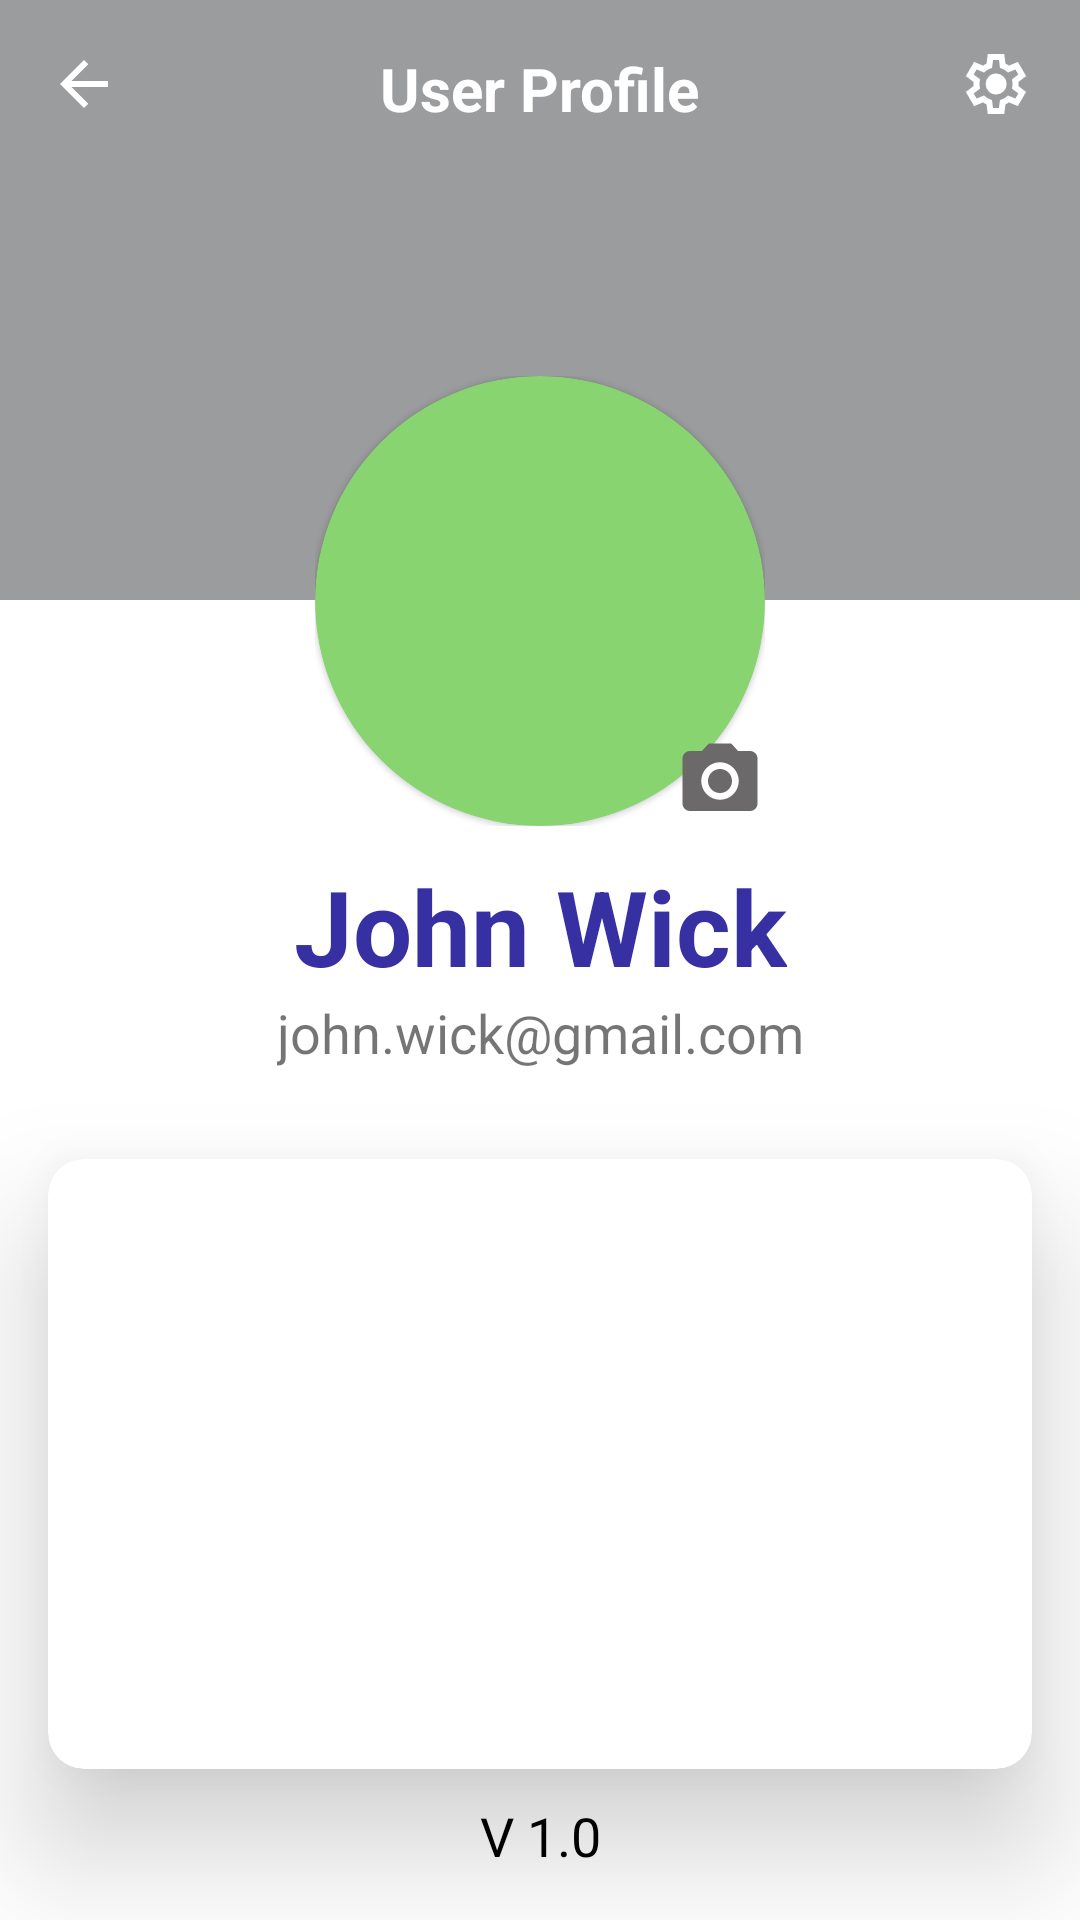

This screen was rendered from an Android layout file. Write that file and the resources it references.
<!-- AndroidManifest.xml: application theme Theme.Notiz -->
<!-- res/layout/activity_profile.xml -->
<?xml version="1.0" encoding="utf-8"?>
<androidx.constraintlayout.widget.ConstraintLayout
    xmlns:android="http://schemas.android.com/apk/res/android"
    xmlns:app="http://schemas.android.com/apk/res-auto"
    xmlns:tools="http://schemas.android.com/tools"
    android:layout_width="match_parent"
    android:layout_height="match_parent"
    android:fitsSystemWindows="true"
    tools:context=".ProfileActivity">

    <androidx.constraintlayout.widget.Guideline
        android:id="@+id/guideline1"
        android:layout_width="wrap_content"
        android:layout_height="wrap_content"
        android:orientation="vertical"
        app:layout_constraintGuide_begin="@dimen/globalPadding"/>
    <androidx.constraintlayout.widget.Guideline
        android:id="@+id/guideline2"
        android:layout_width="wrap_content"
        android:layout_height="wrap_content"
        android:orientation="horizontal"
        app:layout_constraintGuide_begin="@dimen/globalPadding"/>
    <androidx.constraintlayout.widget.Guideline
        android:id="@+id/guideline3"
        android:layout_width="wrap_content"
        android:layout_height="wrap_content"
        android:orientation="vertical"
        app:layout_constraintGuide_end="@dimen/globalPadding"/>
    <androidx.constraintlayout.widget.Guideline
        android:id="@+id/guideline4"
        android:layout_width="wrap_content"
        android:layout_height="wrap_content"
        android:orientation="horizontal"
        app:layout_constraintGuide_end="@dimen/globalPadding"/>

    <ImageView
        android:id="@+id/imgBack"
        android:layout_width="wrap_content"
        android:layout_height="wrap_content"
        android:src="@drawable/arrow_back"
        app:tint="@color/white"
        app:layout_constraintStart_toStartOf="@id/guideline1"
        app:layout_constraintTop_toTopOf="@id/guideline2" />

    <ImageView
        android:id="@+id/imgSettings"
        android:layout_width="wrap_content"
        android:layout_height="wrap_content"
        app:tint="@color/white"
        android:src="@drawable/settings"
        app:layout_constraintEnd_toStartOf="@+id/guideline3"
        app:layout_constraintTop_toTopOf="@+id/guideline2" />

    <TextView
        android:layout_width="wrap_content"
        android:layout_height="wrap_content"
        android:text="User Profile"
        android:textColor="@color/white"
        android:textSize="@dimen/subtitleFont"
        android:textStyle="bold"
        app:layout_constraintEnd_toStartOf="@+id/imgSettings"
        app:layout_constraintStart_toEndOf="@+id/imgBack"
        app:layout_constraintTop_toTopOf="@+id/guideline2" />

    <View
        android:id="@+id/banner"
        android:layout_width="match_parent"
        android:layout_height="200dp"
        android:elevation="-1dp"
        android:background="@color/textGrayColor"
        app:layout_constraintEnd_toEndOf="parent"
        app:layout_constraintStart_toStartOf="parent"
        app:layout_constraintTop_toTopOf="parent" />

    <RelativeLayout
        android:id="@+id/layoutProfileImage"
        android:layout_width="150dp"
        android:layout_height="150dp"
        android:layout_marginTop="-75dp"
        app:layout_constraintEnd_toStartOf="@+id/guideline3"
        app:layout_constraintStart_toStartOf="@+id/guideline1"
        app:layout_constraintTop_toBottomOf="@+id/banner">
        <com.google.android.material.card.MaterialCardView
            android:layout_width="150dp"
            android:layout_height="150dp"
            app:cardCornerRadius="75dp"
            app:cardBackgroundColor="@color/secondaryColor">
            <ImageView
                android:id="@+id/imgProfile"
                android:layout_width="match_parent"
                android:layout_height="match_parent"
                android:scaleType="centerInside"
                android:layout_gravity="center" />
        </com.google.android.material.card.MaterialCardView>
        <ImageView
            android:id="@+id/imgCamera"
            android:layout_width="30dp"
            android:layout_height="30dp"
            android:src="@drawable/baseline_camera"
            android:elevation="1dp"
            android:layout_alignParentBottom="true"
            android:layout_alignParentEnd="true" />
    </RelativeLayout>

    <TextView
        android:id="@+id/textView"
        android:layout_width="wrap_content"
        android:layout_height="wrap_content"
        android:text="@string/app_version"
        android:textColor="@color/black"
        android:textSize="@dimen/regularFont"
        app:layout_constraintBottom_toBottomOf="@id/guideline4"
        app:layout_constraintEnd_toEndOf="@id/guideline3"
        app:layout_constraintStart_toStartOf="@id/guideline1" />

    <TextView
        android:id="@+id/tvFullName"
        android:layout_width="wrap_content"
        android:layout_height="wrap_content"
        android:layout_marginTop="@dimen/globalMarginTop"
        android:text="John Wick"
        android:textSize="@dimen/titleFont"
        android:textStyle="bold"
        android:textColor="@color/primaryDark"
        app:layout_constraintEnd_toStartOf="@+id/guideline3"
        app:layout_constraintStart_toStartOf="@+id/guideline1"
        app:layout_constraintTop_toBottomOf="@+id/layoutProfileImage" />

    <TextView
        android:id="@+id/tvEmail"
        android:layout_width="wrap_content"
        android:layout_height="wrap_content"
        android:text="john.wick@gmail.com"
        android:textSize="@dimen/regularFont"
        app:layout_constraintEnd_toStartOf="@+id/guideline3"
        app:layout_constraintStart_toStartOf="@+id/guideline1"
        app:layout_constraintTop_toBottomOf="@+id/tvFullName" />

    <com.google.android.material.card.MaterialCardView
        android:layout_width="0dp"
        android:layout_height="0dp"
        app:cardElevation="25dp"
        android:layout_marginTop="@dimen/globalBigMargin"
        android:layout_marginBottom="@dimen/globalMarginTop"
        app:cardCornerRadius="@dimen/globalCornerRadius"
        app:layout_constraintBottom_toTopOf="@+id/textView"
        app:layout_constraintEnd_toStartOf="@+id/guideline3"
        app:layout_constraintStart_toStartOf="@+id/guideline1"
        app:layout_constraintTop_toBottomOf="@+id/tvEmail" />

</androidx.constraintlayout.widget.ConstraintLayout>
<!-- resources referenced by this layout -->
<resources>
  <color name="black">#FF000000</color>
  <color name="primaryDark">#3730A3</color>
  <color name="secondaryColor">#88D470</color>
  <color name="textGrayColor">#9A9C9E</color>
  <color name="white">#FFFFFFFF</color>
  <dimen name="globalBigMargin">30dp</dimen>
  <dimen name="globalCornerRadius">12dp</dimen>
  <dimen name="globalMarginTop">10dp</dimen>
  <dimen name="globalPadding">16dp</dimen>
  <dimen name="regularFont">18sp</dimen>
  <dimen name="subtitleFont">20sp</dimen>
  <dimen name="titleFont">35sp</dimen>
  <!-- drawable arrow_back (drawable) -->
  <vector xmlns:android="http://schemas.android.com/apk/res/android" android:autoMirrored="true" android:height="24dp" android:tint="#6B6969" android:viewportHeight="960" android:viewportWidth="960" android:width="24dp">
        
      <path android:fillColor="@android:color/white" android:pathData="M313,520L537,744L480,800L160,480L480,160L537,216L313,440L800,440L800,520L313,520Z"/>
      
  </vector>
  <!-- drawable baseline_camera (drawable) -->
  <vector xmlns:android="http://schemas.android.com/apk/res/android" android:height="24dp" android:tint="#6B6969" android:viewportHeight="24" android:viewportWidth="24" android:width="24dp">
        
      <path android:fillColor="@android:color/white" android:pathData="M12,12m-3.2,0a3.2,3.2 0,1 1,6.4 0a3.2,3.2 0,1 1,-6.4 0"/>
        
      <path android:fillColor="@android:color/white" android:pathData="M9,2L7.17,4L4,4c-1.1,0 -2,0.9 -2,2v12c0,1.1 0.9,2 2,2h16c1.1,0 2,-0.9 2,-2L22,6c0,-1.1 -0.9,-2 -2,-2h-3.17L15,2L9,2zM12,17c-2.76,0 -5,-2.24 -5,-5s2.24,-5 5,-5 5,2.24 5,5 -2.24,5 -5,5z"/>
      
  </vector>
  <string name="app_version">V 1.0</string>
  <style name="Theme.Notiz" parent="Theme.MaterialComponents.DayNight.NoActionBar">
          
          <item name="colorPrimary">@color/primaryColor</item>
          <item name="colorPrimaryVariant">@color/primaryDark</item>
          <item name="colorOnPrimary">@color/white</item>
          
          <item name="colorSecondary">@color/accentColor</item>
          <item name="colorSecondaryVariant">@color/offWhiteColor</item>
          <item name="colorOnSecondary">@color/black</item>
          
          <item name="android:statusBarColor">?attr/colorPrimaryVariant</item>
          
      </style>
  <color name="primaryColor">#4F46E5</color>
  <color name="accentColor">#06B6D4</color>
  <color name="offWhiteColor">#F8FAFC</color>
</resources>
